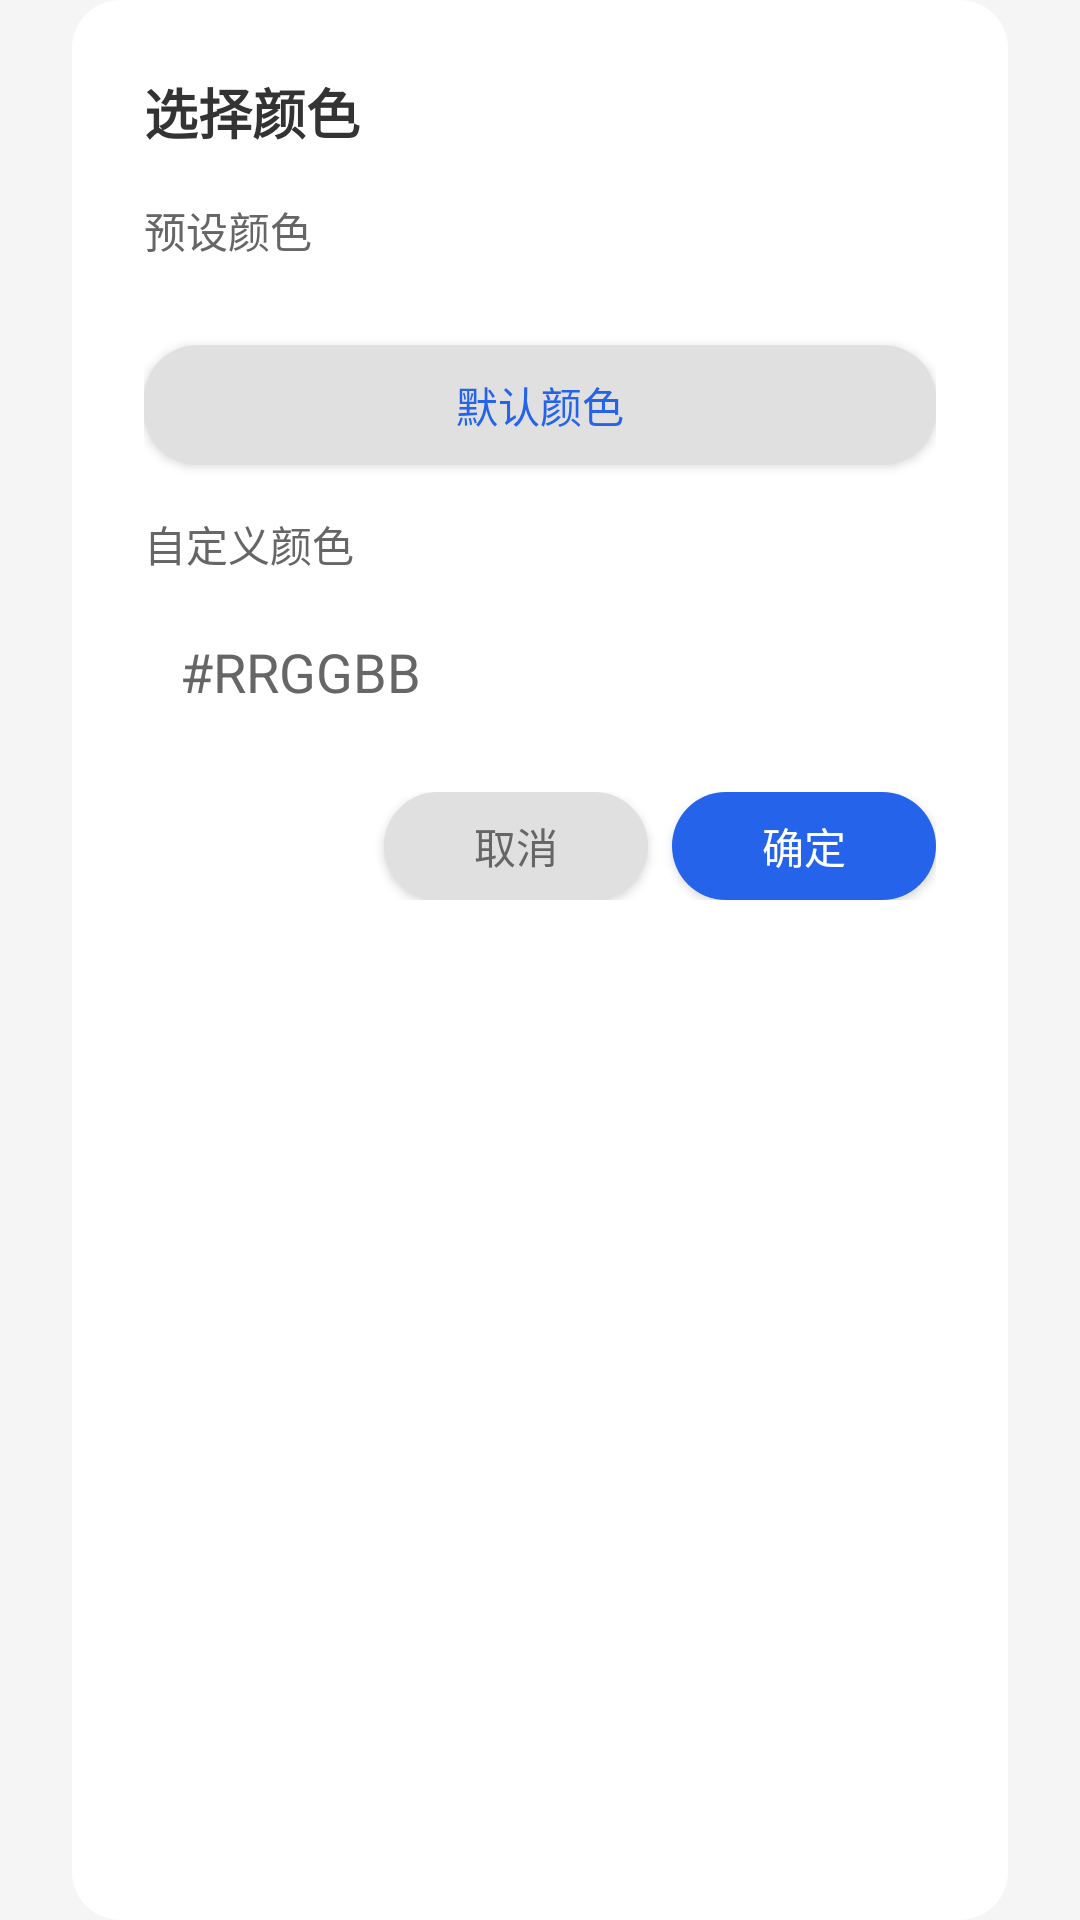

Write the Android layout XML for this screen, with the resource values it uses.
<!-- AndroidManifest.xml: application theme AppTheme -->
<!-- res/layout/dialog_color_picker.xml -->
<?xml version="1.0" encoding="utf-8"?>
<LinearLayout xmlns:android="http://schemas.android.com/apk/res/android"
    xmlns:app="http://schemas.android.com/apk/res-auto"
    android:layout_width="match_parent"
    android:layout_height="wrap_content"
    android:orientation="vertical"
    android:paddingHorizontal="48dp"
    android:paddingVertical="24dp"
    android:background="@drawable/dialog_background">

    
    <TextView
        android:layout_width="wrap_content"
        android:layout_height="wrap_content"
        android:text="@string/super_island_color_select"
        android:textSize="18sp"
        android:textStyle="bold"
        android:textColor="?android:attr/textColorPrimary"
        android:layout_marginBottom="16dp" />

    
    <TextView
        android:layout_width="wrap_content"
        android:layout_height="wrap_content"
        android:text="@string/super_island_color_preset"
        android:textSize="14sp"
        android:textColor="?android:attr/textColorSecondary"
        android:layout_marginBottom="8dp" />

    
    <LinearLayout
        android:id="@+id/layout_preset_colors"
        android:layout_width="match_parent"
        android:layout_height="wrap_content"
        android:orientation="horizontal"
        android:gravity="center"
        android:layout_marginBottom="16dp"
        android:layout_marginTop="4dp">

        
    </LinearLayout>

    
    <Button
        android:id="@+id/btn_default_color"
        android:layout_width="match_parent"
        android:layout_height="40dp"
        android:text="@string/super_island_color_default"
        android:textSize="14sp"
        android:textColor="@color/colorPrimary"
        android:background="@drawable/btn_secondary_background"
        android:layout_marginBottom="16dp" />

    
    <TextView
        android:layout_width="wrap_content"
        android:layout_height="wrap_content"
        android:text="@string/super_island_color_custom"
        android:textSize="14sp"
        android:textColor="?android:attr/textColorSecondary"
        android:layout_marginBottom="8dp" />

    
    <EditText
        android:id="@+id/et_color_input"
        android:layout_width="match_parent"
        android:layout_height="wrap_content"
        android:hint="@string/super_island_color_hint"
        android:inputType="text"
        android:maxLength="7"
        android:background="@drawable/edit_text_background"
        android:padding="12dp"
        android:textColor="?android:attr/textColorPrimary"
        android:textColorHint="?android:attr/textColorSecondary"
        android:layout_marginBottom="16dp" />

    
    <LinearLayout
        android:layout_width="match_parent"
        android:layout_height="wrap_content"
        android:orientation="horizontal"
        android:gravity="end">

        <Button
            android:id="@+id/btn_cancel_color"
            android:layout_width="wrap_content"
            android:layout_height="36dp"
            android:text="@string/cancel"
            android:background="@drawable/btn_secondary_background"
            android:textColor="@color/colorOnSurfaceSecondary"
            android:textSize="14sp"
            android:paddingStart="16dp"
            android:paddingEnd="16dp"
            android:layout_marginEnd="8dp" />

        <Button
            android:id="@+id/btn_confirm_color"
            android:layout_width="wrap_content"
            android:layout_height="36dp"
            android:text="@string/confirm"
            android:textColor="@android:color/white"
            android:textSize="14sp"
            android:paddingStart="16dp"
            android:paddingEnd="16dp"
            android:background="@drawable/btn_primary_background" />
    </LinearLayout>

</LinearLayout>
<!-- resources referenced by this layout -->
<resources>
  <color name="colorOnSurfaceSecondary">#666666</color>
  <color name="colorPrimary">#2563EB</color>
  <!-- drawable btn_primary_background (drawable) -->
  <?xml version="1.0" encoding="utf-8"?>
  <shape xmlns:android="http://schemas.android.com/apk/res/android"
      android:shape="rectangle">
      
      <solid android:color="@color/colorPrimary" />
      
      <corners android:radius="18dp" />
      
  </shape>
  <!-- drawable btn_secondary_background (drawable) -->
  <?xml version="1.0" encoding="utf-8"?>
  <shape xmlns:android="http://schemas.android.com/apk/res/android"
      android:shape="rectangle">
      
      <solid android:color="@color/colorDivider" />
      
      <corners android:radius="18dp" />
      
  </shape>
  <!-- drawable dialog_background (drawable) -->
  <?xml version="1.0" encoding="utf-8"?>
  <inset xmlns:android="http://schemas.android.com/apk/res/android"
      android:insetLeft="24dp"
      android:insetRight="24dp">
      <shape android:shape="rectangle">
          <solid android:color="@color/colorSurface"/>
          <corners android:radius="16dp"/>
      </shape>
  </inset>
  <string name="cancel">取消</string>
  <string name="confirm">确定</string>
  <string name="super_island_color_custom">自定义颜色</string>
  <string name="super_island_color_default">默认颜色</string>
  <string name="super_island_color_hint" translatable="false">#RRGGBB</string>
  <string name="super_island_color_preset">预设颜色</string>
  <string name="super_island_color_select">选择颜色</string>
  <style name="AppTheme" parent="Theme.AppCompat.DayNight.NoActionBar">
          
          <item name="colorPrimary">@color/colorPrimary</item>
          <item name="colorPrimaryDark">@color/colorBackground</item>
          <item name="colorAccent">@color/colorAccent</item>
          
          
          <item name="android:windowBackground">@color/colorBackground</item>
          
          
          <item name="colorSurface">@color/colorSurface</item>
          <item name="colorOnSurface">@color/colorOnSurface</item>
          
          
          <item name="android:textColorPrimary">@color/colorOnSurface</item>
          <item name="android:textColorSecondary">@color/colorOnSurfaceSecondary</item>
          
          
          <item name="android:statusBarColor">@color/colorBackground</item>
          <item name="android:windowLightStatusBar">@bool/isLightStatusBar</item>
      </style>
  <color name="colorDivider">#E0E0E0</color>
  <color name="colorSurface">#FFFFFF</color>
  <color name="colorBackground">#F5F5F5</color>
  <color name="colorAccent">#3B82F6</color>
  <color name="colorOnSurface">#333333</color>
</resources>
